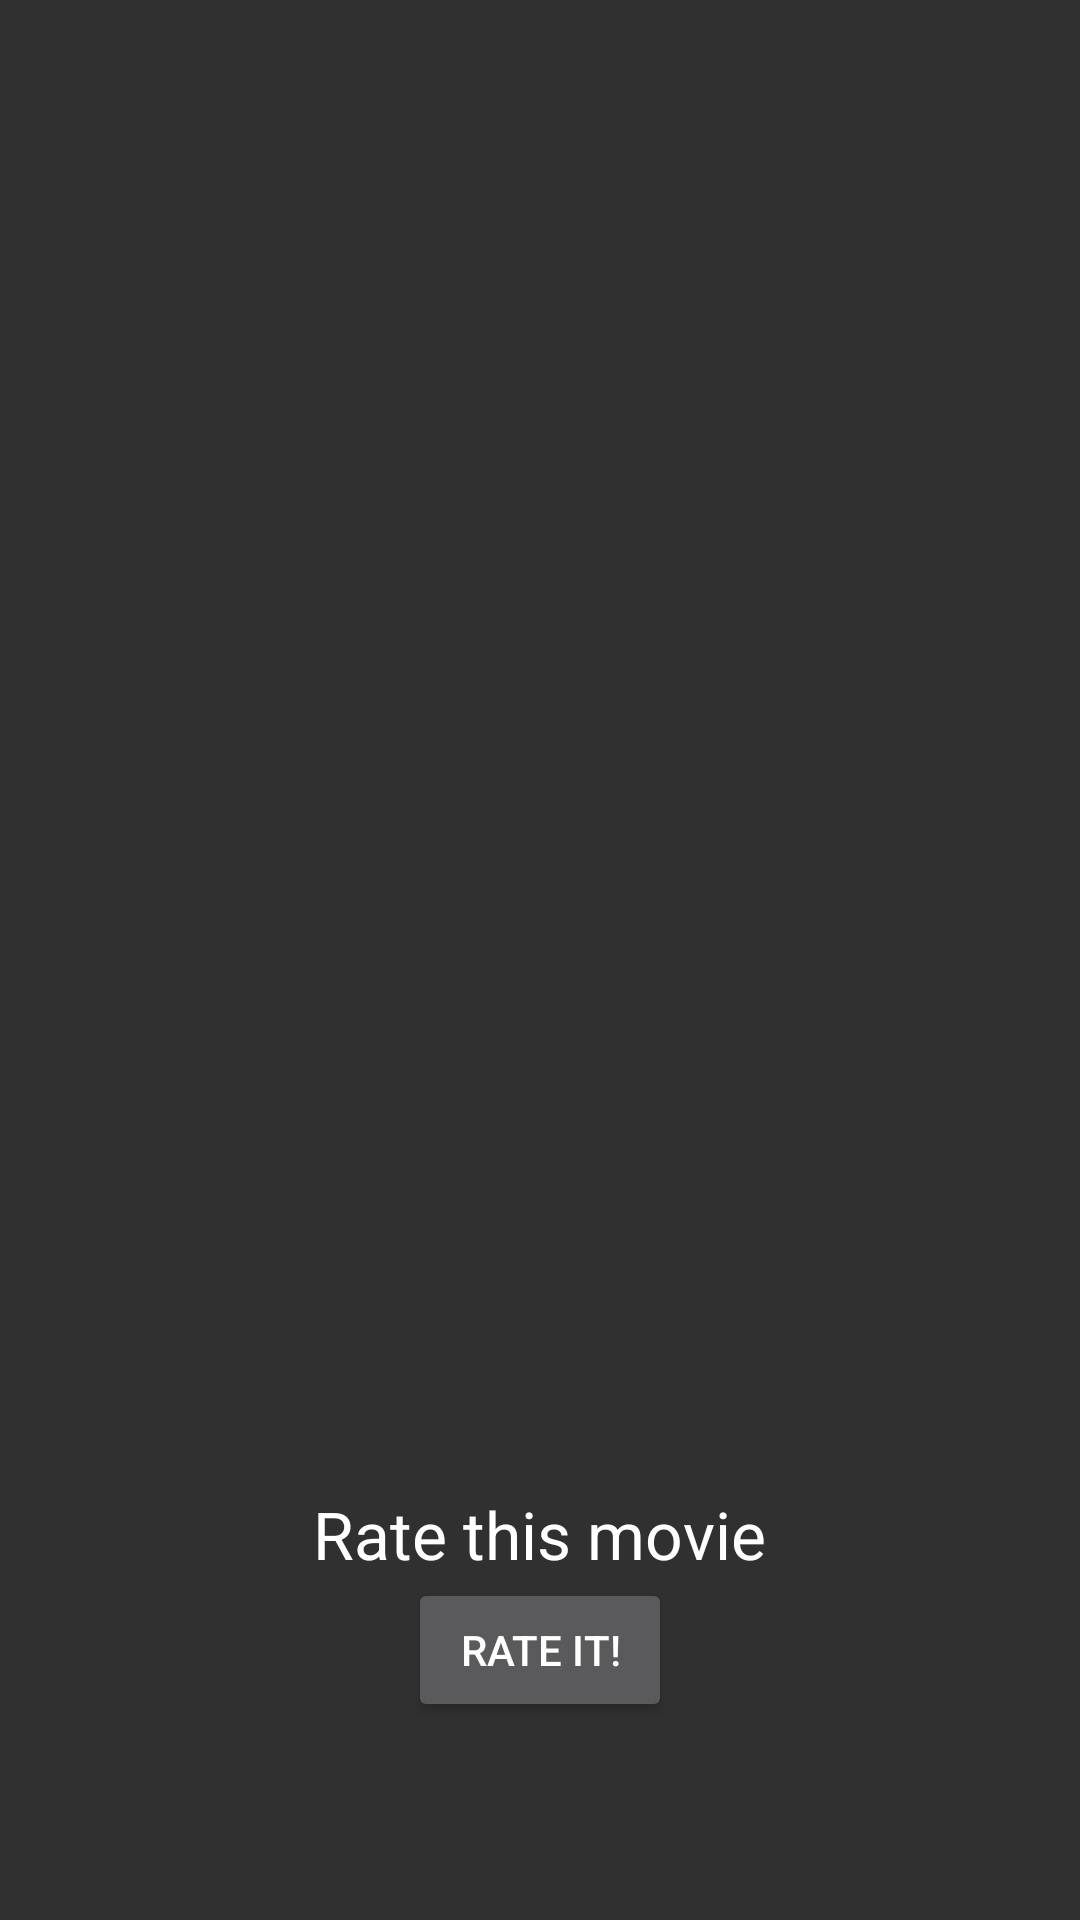

Android layout source for this screen:
<!-- AndroidManifest.xml: application theme AppTheme.NoActionBar -->
<!-- res/layout/content_movie_screen.xml -->
<?xml version="1.0" encoding="utf-8"?>
<RelativeLayout xmlns:android="http://schemas.android.com/apk/res/android"
    xmlns:app="http://schemas.android.com/apk/res-auto"
    xmlns:tools="http://schemas.android.com/tools"
    android:layout_width="match_parent"
    android:layout_height="match_parent"
    android:paddingBottom="@dimen/activity_vertical_margin"
    android:paddingLeft="@dimen/activity_horizontal_margin"
    android:paddingRight="@dimen/activity_horizontal_margin"
    android:paddingTop="@dimen/activity_vertical_margin"
    app:layout_behavior="@string/appbar_scrolling_view_behavior"
    tools:context=".MovieScreen"
    tools:showIn="@layout/activity_movie_screen">

    <TextView
        android:layout_width="wrap_content"
        android:layout_height="wrap_content"
        android:textAppearance="?android:attr/textAppearanceLarge"
        android:id="@+id/movieTitle"
        android:layout_alignParentTop="true"
        android:layout_centerHorizontal="true"
        android:autoText="false" />

    <TextView
        android:layout_width="wrap_content"
        android:layout_height="wrap_content"
        android:textAppearance="?android:attr/textAppearanceLarge"
        android:id="@+id/movieGenre"
        android:layout_below="@+id/movieTitle"
        android:layout_centerHorizontal="true" />

    <TextView
        android:layout_width="wrap_content"
        android:layout_height="wrap_content"
        android:textAppearance="?android:attr/textAppearanceLarge"
        android:id="@+id/movieDescription"
        android:layout_below="@+id/movieGenre"
        android:layout_centerHorizontal="true" />

    <ListView
        android:layout_width="wrap_content"
        android:layout_height="wrap_content"
        android:id="@+id/reviewList"
        android:layout_below="@+id/movieDescription"
        android:layout_marginTop="57dp"
        android:layout_alignParentEnd="true"
        android:layout_marginBottom="200dp" />

    <Button
        android:layout_width="wrap_content"
        android:layout_height="wrap_content"
        android:id="@+id/addRatingButton"
        android:layout_alignParentBottom="true"
        android:layout_centerHorizontal="true"
        android:layout_marginBottom="50dp"
        android:text="@string/reviewItButton" />

    <TextView
        android:layout_width="wrap_content"
        android:layout_height="wrap_content"
        android:textAppearance="?android:attr/textAppearanceLarge"
        android:id="@+id/addRatingText"
        android:layout_above="@+id/addRatingButton"
        android:layout_centerHorizontal="true"
        android:text="@string/rateMovieTextView" />

</RelativeLayout>
<!-- res/layout/activity_movie_screen.xml (included above) -->
<?xml version="1.0" encoding="utf-8"?>
<android.support.design.widget.CoordinatorLayout xmlns:android="http://schemas.android.com/apk/res/android"
    xmlns:app="http://schemas.android.com/apk/res-auto"
    xmlns:tools="http://schemas.android.com/tools"
    android:layout_width="match_parent"
    android:layout_height="match_parent"
    android:fitsSystemWindows="true"
    tools:context=".MovieScreen">

    <android.support.design.widget.AppBarLayout
        android:layout_width="match_parent"
        android:layout_height="wrap_content"
        android:theme="@style/AppTheme.NoActionBar.AppBarOverlay">

        <android.support.v7.widget.Toolbar
            android:id="@+id/toolbar"
            android:layout_width="match_parent"
            android:layout_height="?attr/actionBarSize"
            android:background="?attr/colorPrimary"
            app:popupTheme="@style/AppTheme.NoActionBar.PopupOverlay" />

    </android.support.design.widget.AppBarLayout>

    <include layout="@layout/content_movie_screen" />

</android.support.design.widget.CoordinatorLayout>
<!-- resources referenced by this layout -->
<resources>
  <dimen name="activity_horizontal_margin">16dp</dimen>
  <dimen name="activity_vertical_margin">16dp</dimen>
  <string name="rateMovieTextView">Rate this movie</string>
  <string name="reviewItButton">Rate it!</string>
  <style name="AppTheme.NoActionBar.AppBarOverlay" parent="ThemeOverlay.AppCompat.Dark.ActionBar" />
  <style name="AppTheme.NoActionBar.PopupOverlay" parent="ThemeOverlay.AppCompat.Light" />
  <style name="AppTheme.NoActionBar">
          <item name="windowActionBar">false</item>
          <item name="windowNoTitle">true</item>
      </style>
</resources>
